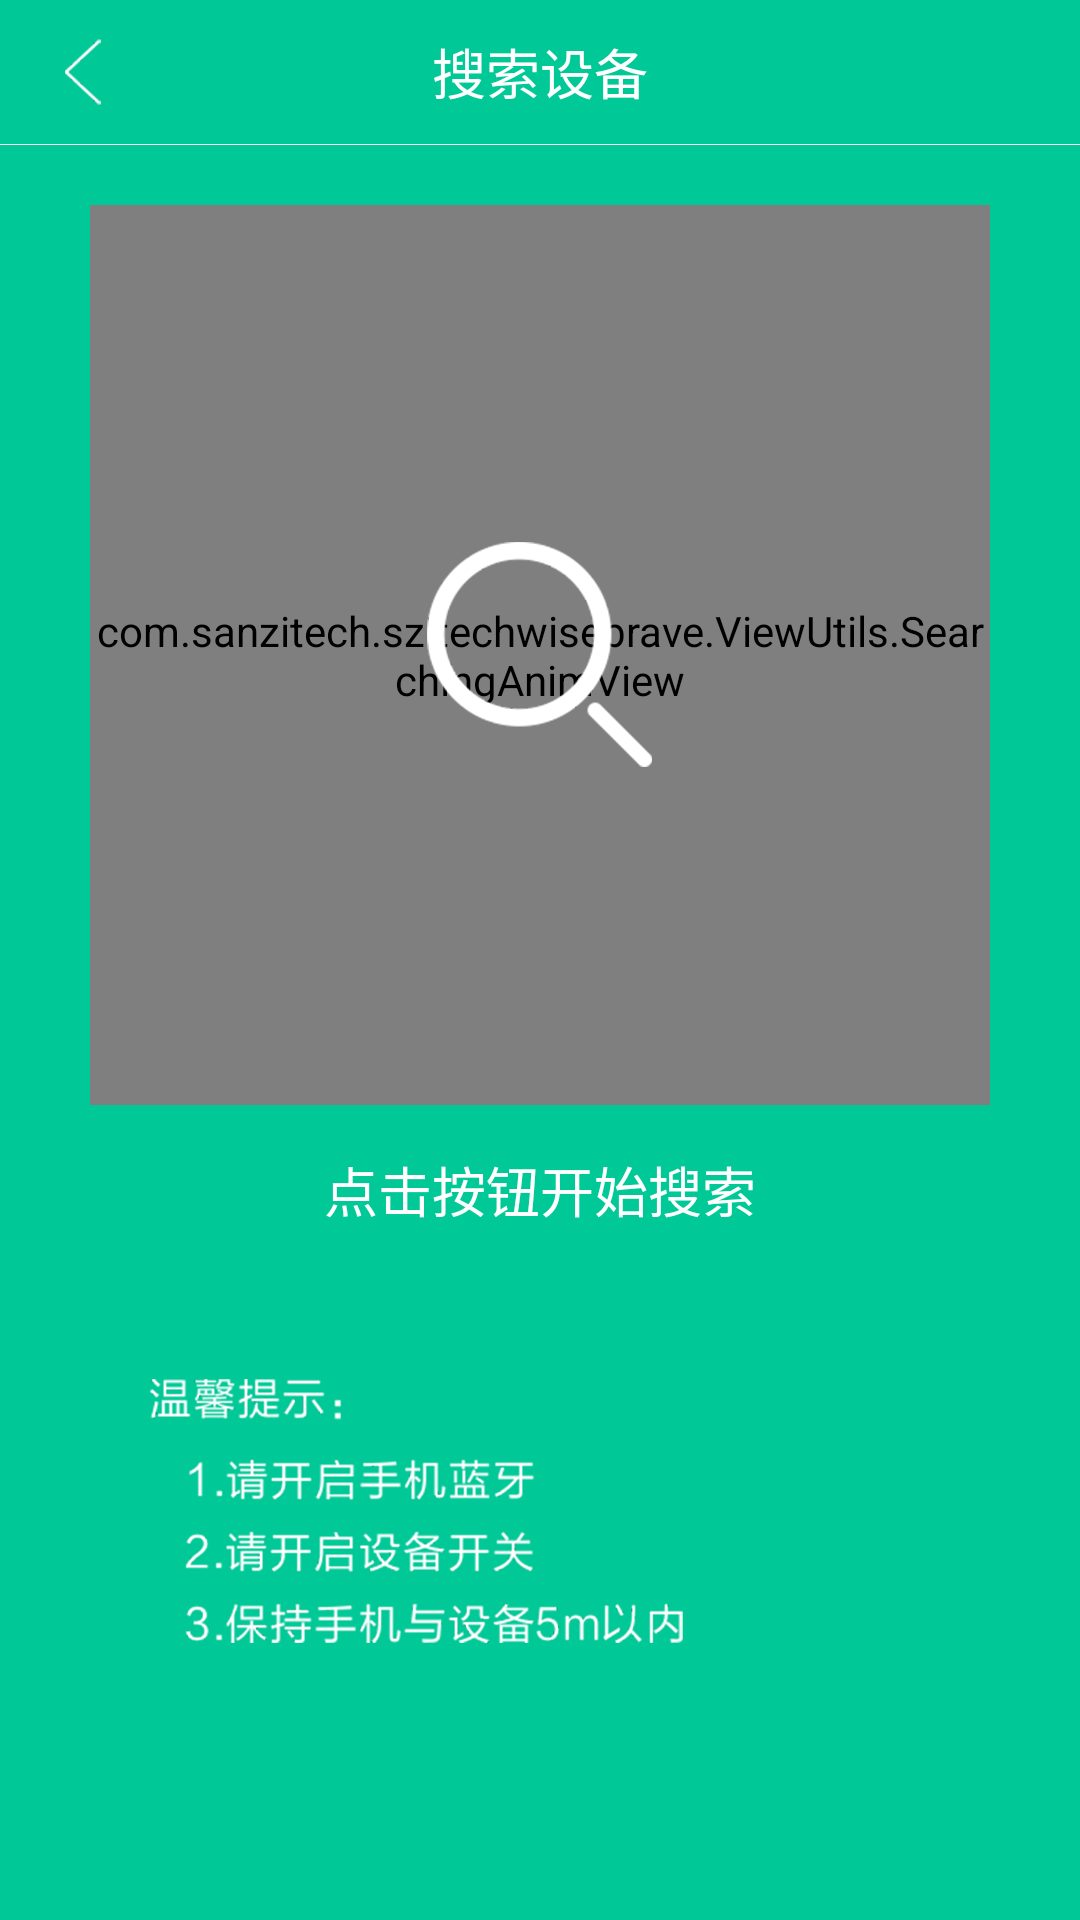

Here is an Android app screen rendered from its layout file. Give the layout XML and the strings, colors and styles it references.
<!-- AndroidManifest.xml: application theme Theme.AppCompat.NoActionBar -->
<!-- res/layout/match_activity.xml -->
<?xml version="1.0" encoding="utf-8"?>

<LinearLayout xmlns:android="http://schemas.android.com/apk/res/android"
    android:layout_width="match_parent"
    android:layout_height="match_parent"
    android:background="@color/bg_nor_start"
    android:orientation="vertical">

    <View
        android:id="@+id/statusBarView"
        android:layout_width="match_parent"
        android:layout_height="0dp" />

    <LinearLayout
        android:layout_width="match_parent"
        android:layout_height="wrap_content">

        <FrameLayout
            android:layout_width="match_parent"
            android:layout_height="wrap_content">

            <ImageView
                android:id="@+id/match_back"
                android:layout_width="wrap_content"
                android:layout_height="match_parent"
                android:layout_gravity="left"
                android:src="@drawable/homepage_back" />

            <TextView
                android:id="@+id/match_title"
                android:layout_width="wrap_content"
                android:layout_height="wrap_content"
                android:layout_gravity="center"
                android:text="@string/search_title"
                android:textColor="#ffffff"
                android:textSize="18dp" />
        </FrameLayout>
    </LinearLayout>

    <View
        android:layout_width="match_parent"
        android:layout_height="1px"
        android:background="#ffffff" />

    <LinearLayout
        android:id="@+id/match_search_bg"
        android:layout_width="match_parent"
        android:layout_height="wrap_content"
        android:layout_marginTop="20dp"
        android:gravity="center">

        <FrameLayout
            android:layout_width="match_parent"
            android:layout_height="wrap_content">

            <com.sanzitech.szitechwisebrave.ViewUtils.SearchingAnimView
                android:id="@+id/SearchingAnimView"
                android:layout_width="300dp"
                android:layout_height="300dp"
                android:layout_gravity="center"/>

            <ImageView
                android:id="@+id/match_search"
                android:layout_width="wrap_content"
                android:layout_height="wrap_content"
                android:layout_gravity="center"
                android:src="@drawable/search_magnifier" />
        </FrameLayout>
    </LinearLayout>

    <LinearLayout
        android:layout_width="match_parent"
        android:layout_height="wrap_content"
        android:layout_marginTop="15dp"
        android:gravity="center">
            <TextView
                android:id="@+id/match_search_tip"
                android:layout_width="wrap_content"
                android:layout_height="wrap_content"
                android:textSize="18dp"
                android:textColor="#ffffff"
                android:text="@string/search_start"/>
    </LinearLayout>

    <FrameLayout
        android:layout_width="match_parent"
        android:layout_height="wrap_content"
        android:layout_marginTop="50dp">

        <ImageView
            android:id="@+id/match_search_image"
            android:layout_width="wrap_content"
            android:layout_height="wrap_content"
            android:layout_marginLeft="50dp"
            android:src="@drawable/search_cue" />
        <ListView
            android:id="@+id/match_search_listview"
            android:layout_width="match_parent"
            android:layout_height="match_parent"
            android:divider="#efefef"
            android:visibility="gone"
            android:dividerHeight="1px"/>
    </FrameLayout>




</LinearLayout>
<!-- resources referenced by this layout -->
<resources>
  <color name="bg_nor_start">#00c896</color>
  <!-- drawable homepage_back: png bitmap (drawable-hdpi, 1883 bytes) -->
  <!-- drawable search_cue: png bitmap (drawable-hdpi, 28477 bytes) -->
  <!-- drawable search_magnifier: png bitmap (drawable-hdpi, 7123 bytes) -->
  <string name="search_start">点击按钮开始搜索</string>
  <string name="search_title">搜索设备</string>
</resources>
